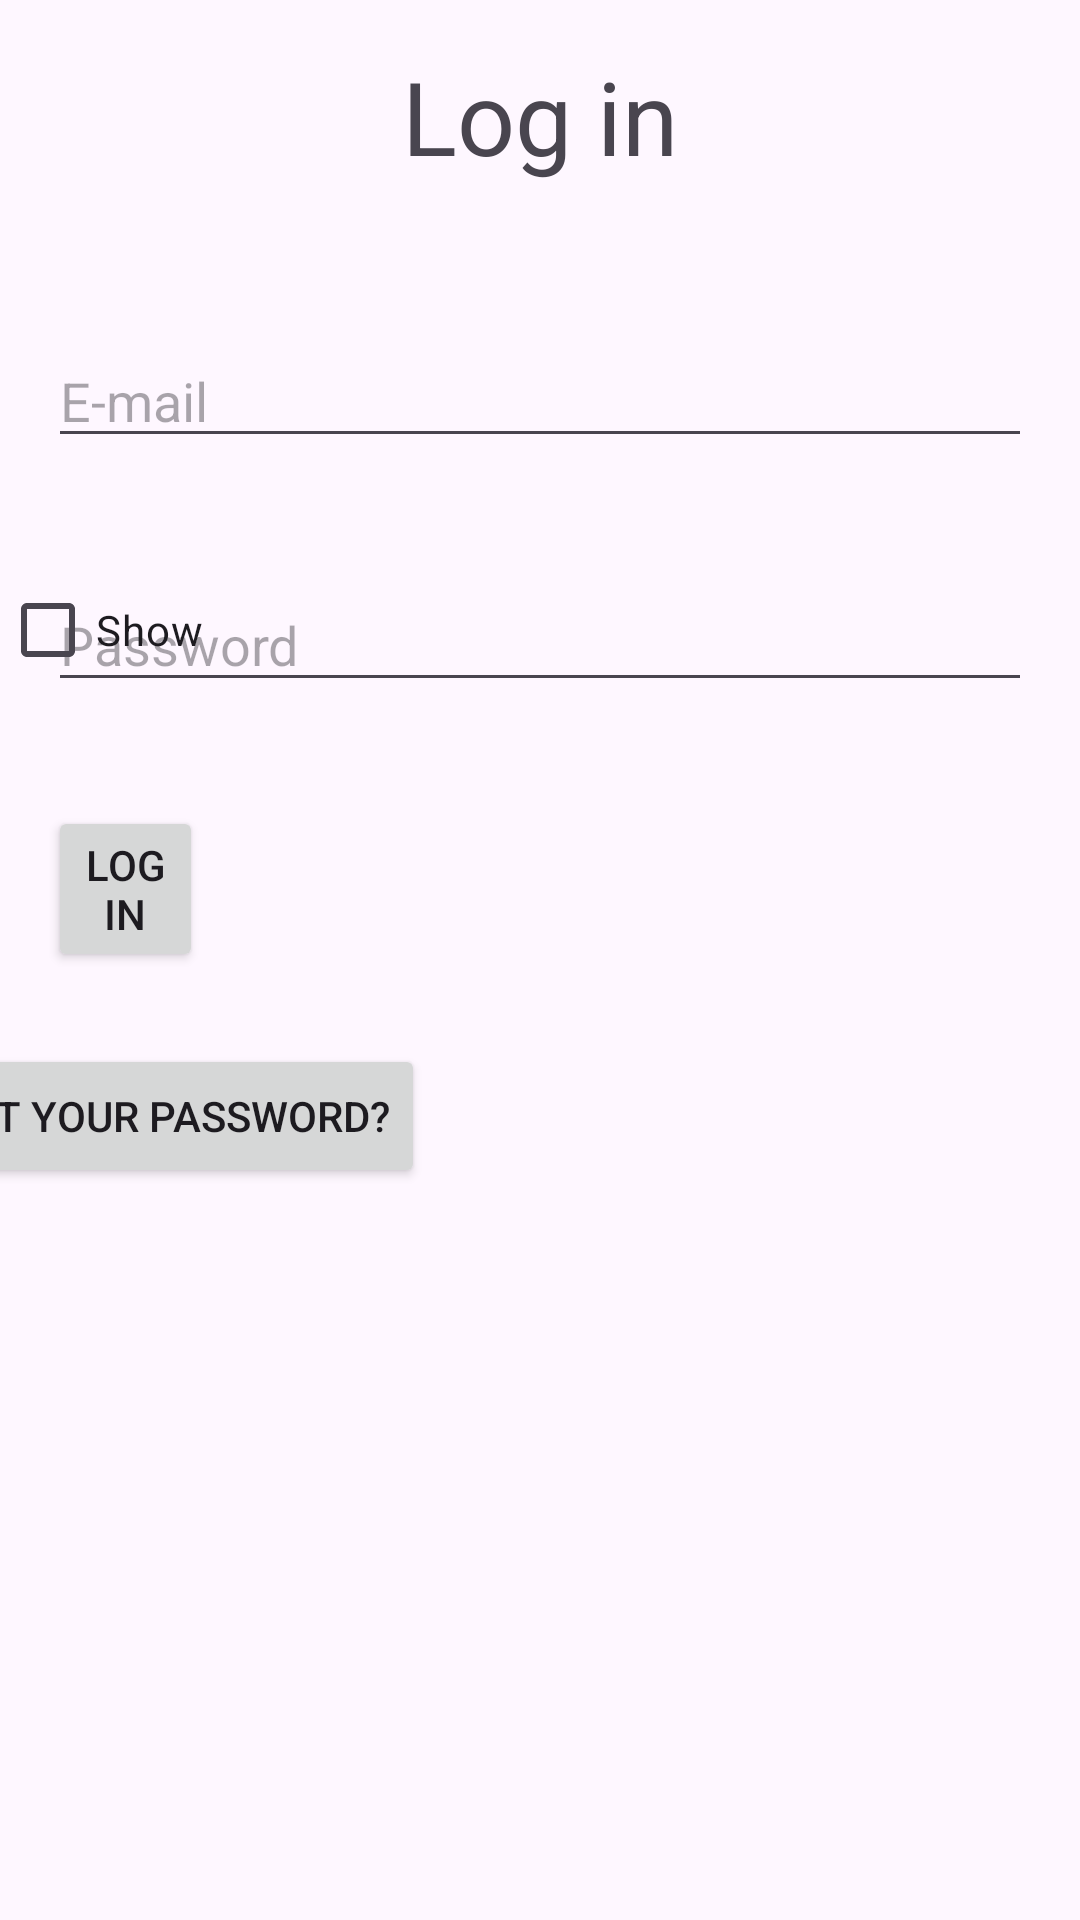

Here is an Android app screen rendered from its layout file. Give the layout XML and the strings, colors and styles it references.
<!-- AndroidManifest.xml: application theme Theme.AppFinalProject -->
<!-- res/layout/login.xml -->
<?xml version="1.0" encoding="utf-8"?>
<androidx.constraintlayout.widget.ConstraintLayout xmlns:android="http://schemas.android.com/apk/res/android"
    xmlns:app="http://schemas.android.com/apk/res-auto"
    xmlns:tools="http://schemas.android.com/tools"
    android:layout_width="match_parent"
    android:layout_height="match_parent"
    tools:context=".Login">

    <TextView
        android:id="@+id/textView2"
        android:layout_width="wrap_content"
        android:layout_height="wrap_content"
        android:layout_marginTop="16dp"
        android:text="Log in"
        android:textAppearance="@style/TextAppearance.AppCompat.Display1"
        app:layout_constraintEnd_toEndOf="parent"
        app:layout_constraintStart_toStartOf="parent"
        app:layout_constraintTop_toTopOf="parent" />

    <EditText
        android:id="@+id/et_login_email"
        android:layout_width="0dp"
        android:layout_height="wrap_content"
        android:layout_marginStart="16dp"
        android:layout_marginTop="50dp"
        android:layout_marginEnd="16dp"
        android:ems="10"
        android:hint="E-mail"
        android:inputType="textEmailAddress"
        app:layout_constraintEnd_toEndOf="parent"
        app:layout_constraintStart_toStartOf="parent"
        app:layout_constraintTop_toBottomOf="@+id/textView2" />

    <EditText
        android:id="@+id/et_login_password"
        android:layout_width="0dp"
        android:layout_height="wrap_content"
        android:layout_marginTop="40dp"
        android:ems="10"
        android:hint="Password"
        android:inputType="textPassword"
        app:layout_constraintEnd_toEndOf="@+id/et_login_email"
        app:layout_constraintStart_toStartOf="@+id/et_login_email"
        app:layout_constraintTop_toBottomOf="@+id/et_login_email" />

    <Button
        android:id="@+id/btn_login"
        style="@style/Widget.AppCompat.Button"
        android:layout_width="0dp"
        android:layout_height="wrap_content"
        android:layout_marginTop="116dp"
        android:text="Log in"
        app:layout_constraintEnd_toEndOf="@+id/cb_login_show"
        app:layout_constraintHorizontal_bias="0.501"
        app:layout_constraintStart_toStartOf="@+id/et_login_password"
        app:layout_constraintTop_toBottomOf="@+id/et_login_email" />

    <Button
        android:id="@+id/btn_login_forget"
        android:layout_width="wrap_content"
        android:layout_height="wrap_content"
        android:layout_marginTop="24dp"
        android:text="Forget your password?"
        app:layout_constraintEnd_toEndOf="@+id/btn_login"
        app:layout_constraintStart_toStartOf="@+id/btn_login"
        app:layout_constraintTop_toBottomOf="@+id/btn_login" />

    <CheckBox
        android:id="@+id/cb_login_show"
        android:layout_width="wrap_content"
        android:layout_height="wrap_content"
        android:text="Show"
        app:layout_constraintBottom_toBottomOf="@+id/et_login_password"
        app:layout_constraintTop_toTopOf="@+id/et_login_password"
        app:layout_constraintVertical_bias="1.0"
        tools:layout_editor_absoluteX="327dp" />
</androidx.constraintlayout.widget.ConstraintLayout>
<!-- resources referenced by this layout -->
<resources>
  <style name="Theme.AppFinalProject" parent="Base.Theme.AppFinalProject" />
  <style name="Base.Theme.AppFinalProject" parent="Theme.Material3.DayNight.NoActionBar">
          
          
      </style>
</resources>
